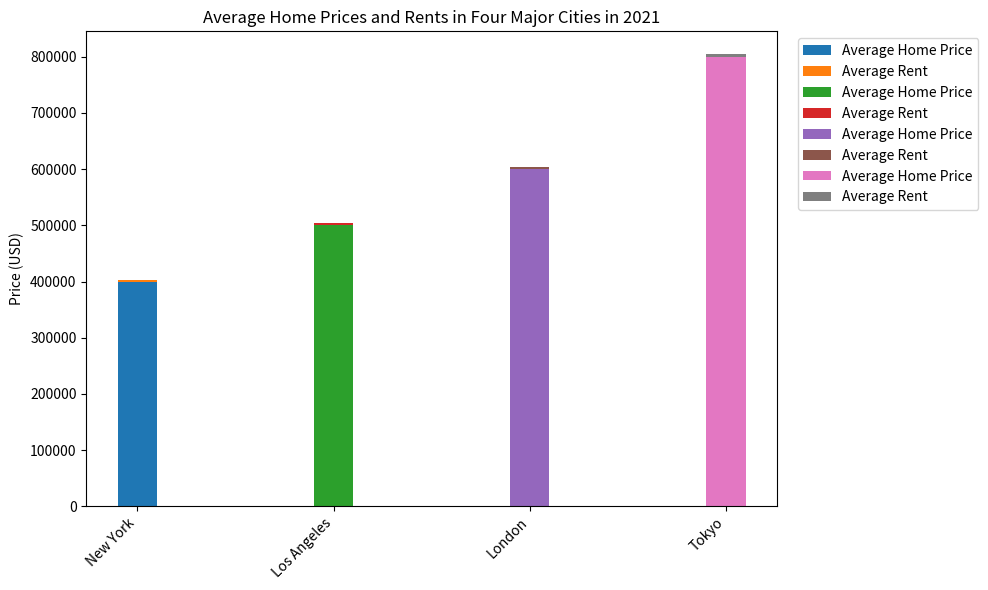

Generate this figure with matplotlib: (Note: this script raises an exception after producing the figure.)

import matplotlib.pyplot as plt
plt.figure(figsize=(10,6))
ax = plt.subplot()
ax.bar("New York",400000,bottom=0,width=0.2,label="Average Home Price")
ax.bar("New York",3000,bottom=400000,width=0.2,label="Average Rent")
ax.bar("Los Angeles",500000,bottom=0,width=0.2,label="Average Home Price")
ax.bar("Los Angeles",3500,bottom=500000,width=0.2,label="Average Rent")
ax.bar("London",600000,bottom=0,width=0.2,label="Average Home Price")
ax.bar("London",4000,bottom=600000,width=0.2,label="Average Rent")
ax.bar("Tokyo",800000,bottom=0,width=0.2,label="Average Home Price")
ax.bar("Tokyo",5000,bottom=800000,width=0.2,label="Average Rent")
plt.xticks(rotation=45,ha='right')
plt.title("Average Home Prices and Rents in Four Major Cities in 2021")
ax.set_ylabel("Price (USD)")
ax.legend(bbox_to_anchor=(1.02,1), loc="upper left")
plt.tight_layout()
plt.savefig("bar chart/png/178.png")
plt.clf()
